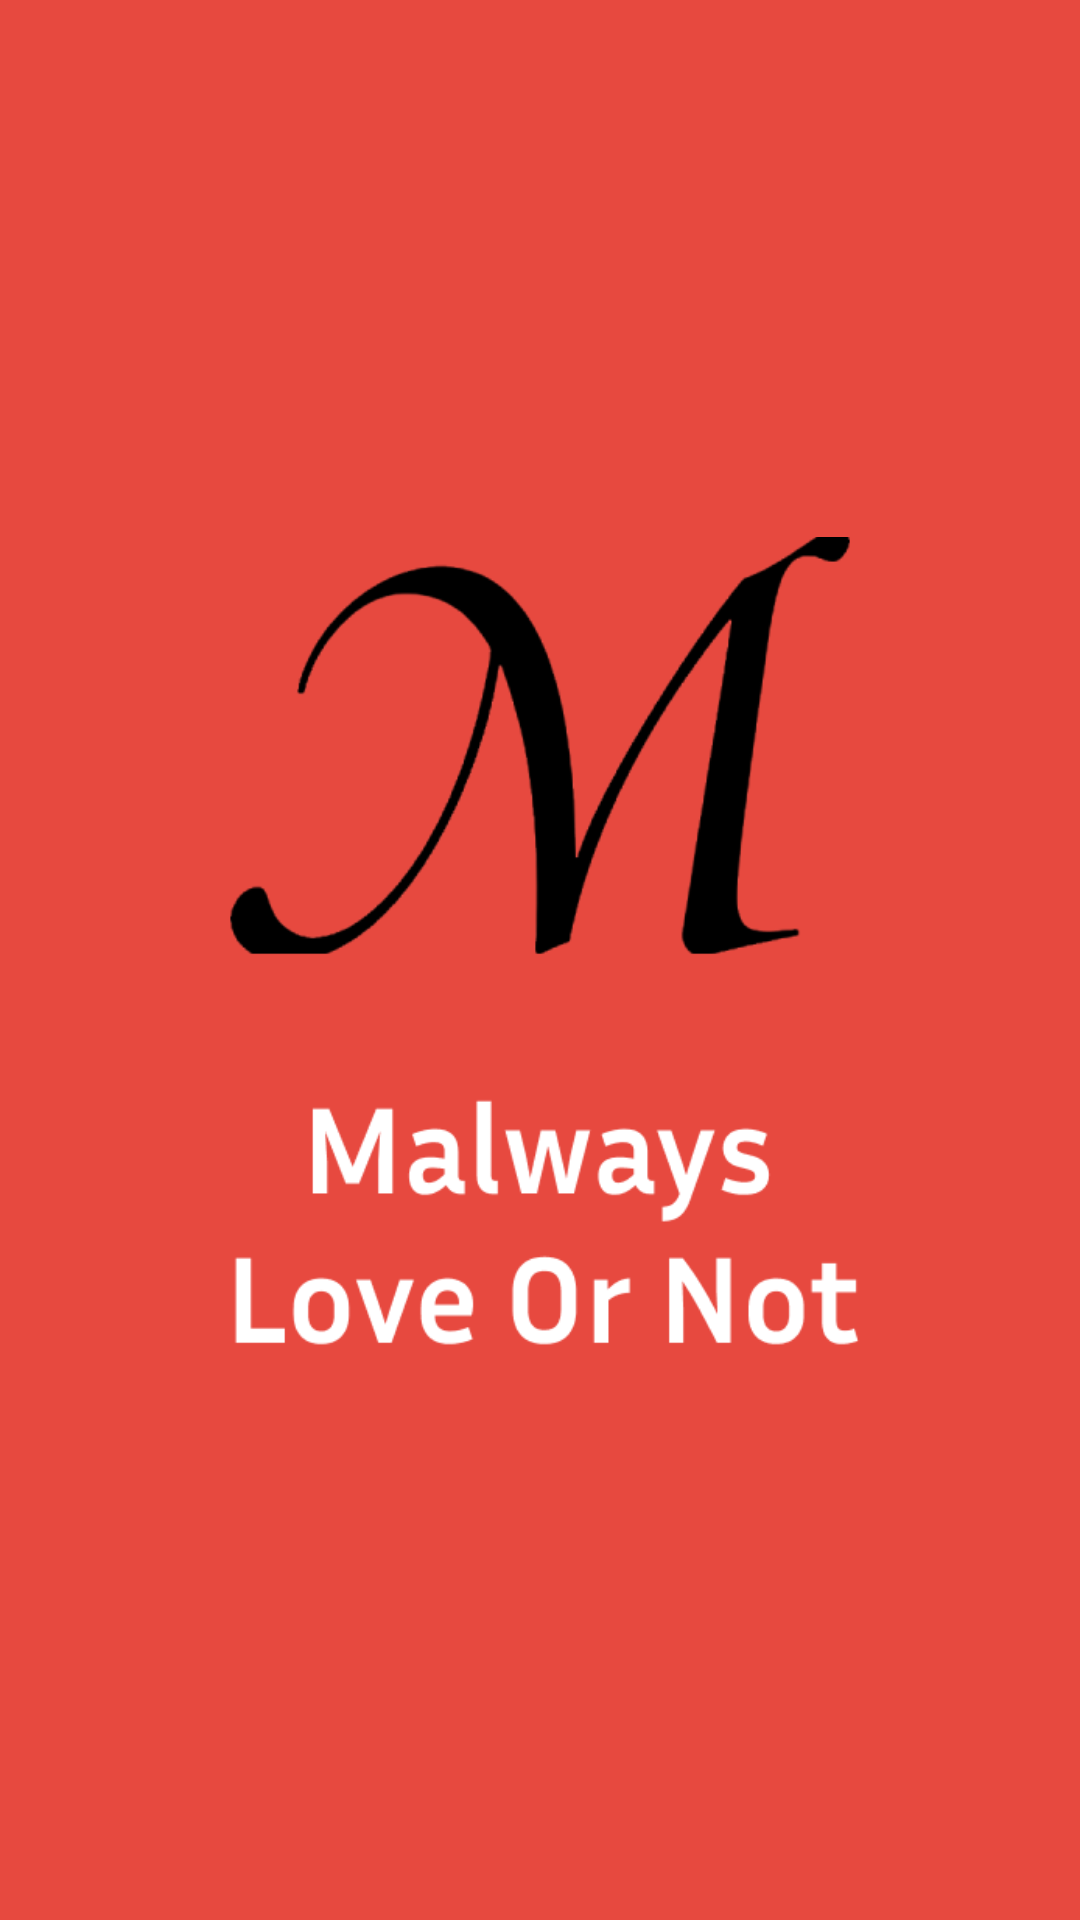

Produce the Android XML layout that renders to this screen, including the resource entries it uses.
<!-- AndroidManifest.xml: application theme Theme.MalwayLoverOrNot -->
<!-- res/layout/activity_splash.xml -->
<?xml version="1.0" encoding="utf-8"?>
<androidx.constraintlayout.widget.ConstraintLayout xmlns:android="http://schemas.android.com/apk/res/android"
    xmlns:app="http://schemas.android.com/apk/res-auto"
    xmlns:tools="http://schemas.android.com/tools"
    android:layout_width="match_parent"
    android:background="@color/bg_malway"
    android:layout_height="match_parent"
    tools:context=".SplashActivity">

    <ImageView
        android:id="@+id/imageView"
        android:layout_width="match_parent"
        android:layout_height="match_parent"
        app:layout_constraintBottom_toBottomOf="parent"
        app:layout_constraintEnd_toEndOf="parent"
        app:layout_constraintStart_toStartOf="parent"
        app:layout_constraintTop_toTopOf="parent"
        app:srcCompat="@drawable/malway_love_icon" />
</androidx.constraintlayout.widget.ConstraintLayout>
<!-- resources referenced by this layout -->
<resources>
  <color name="bg_malway">#E7493F</color>
  <!-- drawable malway_love_icon: png bitmap (drawable, 29110 bytes) -->
  <style name="Theme.MalwayLoverOrNot" parent="Theme.MaterialComponents.DayNight.DarkActionBar">
          
          <item name="colorPrimary">@color/purple_500</item>
          <item name="colorPrimaryVariant">@color/purple_700</item>
          <item name="colorOnPrimary">@color/white</item>
          <item name="windowNoTitle">true</item>
          <item name="android:windowFullscreen">true</item>
          <item name="windowActionBar">false</item>
          
          <item name="colorSecondary">@color/teal_200</item>
          <item name="colorSecondaryVariant">@color/teal_700</item>
          <item name="colorOnSecondary">@color/black</item>
          
          <item name="android:statusBarColor" tools:targetApi="l">?attr/colorPrimaryVariant</item>
          
      </style>
  <color name="purple_500">#FF6200EE</color>
  <color name="purple_700">#FF3700B3</color>
  <color name="white">#FFFFFFFF</color>
  <color name="teal_200">#FF03DAC5</color>
  <color name="teal_700">#FF018786</color>
  <color name="black">#FF000000</color>
</resources>
